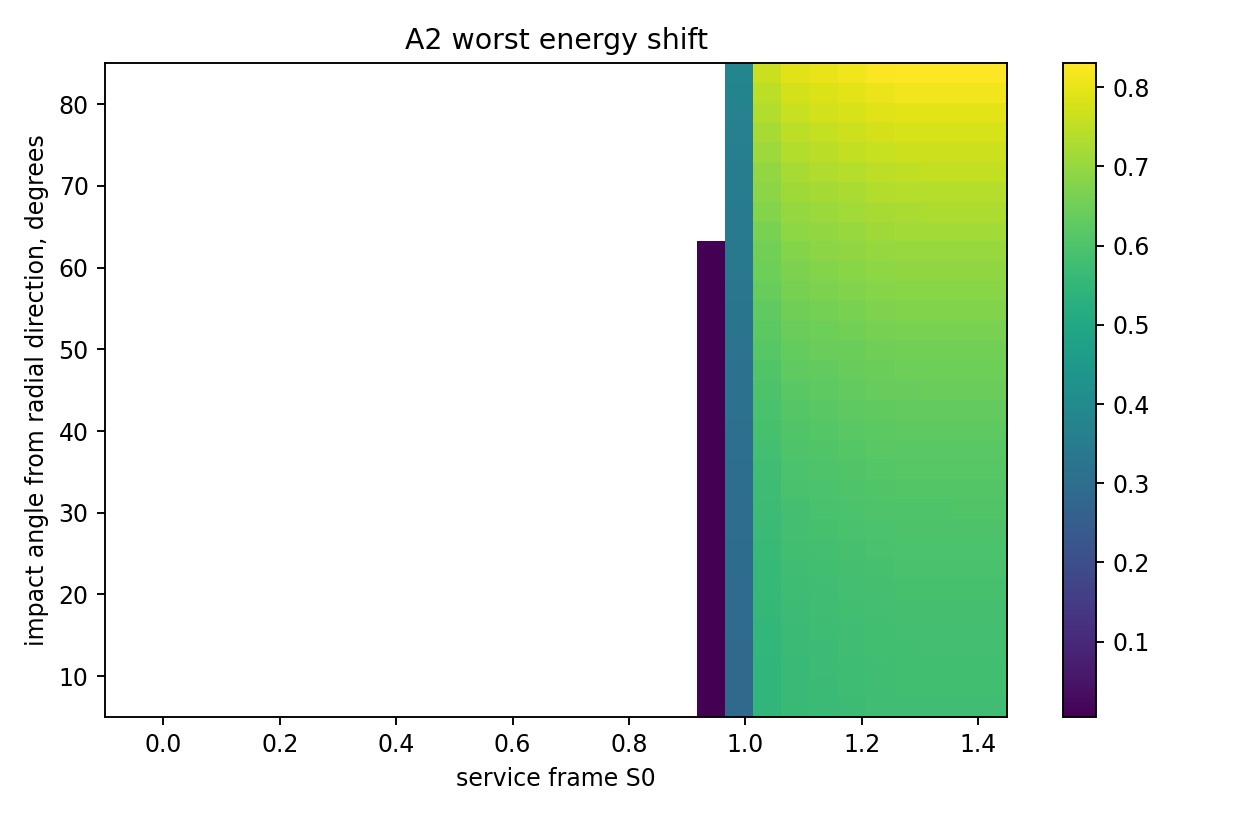

The file beside this chart, header and first rows:
, 5.0, 7.5, 10.0, 12.5, 15.0, 17.5, 20.0, 22.5, 25.0, 27.5, 30.0, 32.5, 35.0, 37.5, 40.0, 42.5, 45.0, 47.5, 50.0, 52.5, 55.0, 57.5, 60.0
-0.1, , , , , , , , , , , , , , , , , , , , , , , 
-0.05, , , , , , , , , , , , , , , , , , , , , , , 
0.0, , , , , , , , , , , , , , , , , , , , , , , 
0.05, , , , , , , , , , , , , , , , , , , , , , , 
0.1, , , , , , , , , , , , , , , , , , , , , , , 
0.15, , , , , , , , , , , , , , , , , , , , , , , 
0.2, , , , , , , , , , , , , , , , , , , , , , , 
0.25, , , , , , , , , , , , , , , , , , , , , , , 
0.3, , , , , , , , , , , , , , , , , , , , , , , 
0.35, , , , , , , , , , , , , , , , , , , , , , , 
0.4, , , , , , , , , , , , , , , , , , , , , , , 
0.45, , , , , , , , , , , , , , , , , , , , , , , 
0.5, , , , , , , , , , , , , , , , , , , , , , , 
0.55, , , , , , , , , , , , , , , , , , , , , , , 
0.6, , , , , , , , , , , , , , , , , , , , , , , 
0.65, , , , , , , , , , , , , , , , , , , , , , , 
0.7, , , , , , , , , , , , , , , , , , , , , , , 
0.75, , , , , , , , , , , , , , , , , , , , , , , 
0.8, , , , , , , , , , , , , , , , , , , , , , , 
0.85, , , , , , , , , , , , , , , , , , , , , , , 
0.9, , , , , , , , , , , , , , , , , , , , , , , 
0.95, 0.005038, 0.005037, 0.00546, 0.005189, 0.005509, 0.005084, 0.005208, 0.005347, 0.005473, 0.005086, 0.0052, 0.005101, 0.005468, 0.005126, 0.005394, 0.005153, 0.00517, 0.005185, 0.005206, 0.005347, 0.005388, 0.005366, 0.005509
1.0, 0.2898, 0.2902, 0.2907, 0.2914, 0.2922, 0.2931, 0.2943, 0.2955, 0.297, 0.2985, 0.3002, 0.3021, 0.3041, 0.3063, 0.3087, 0.3113, 0.3139, 0.3168, 0.3198, 0.323, 0.3265, 0.3301, 0.3338
1.05, 0.5465, 0.5473, 0.5484, 0.5499, 0.5516, 0.5538, 0.5563, 0.5591, 0.5622, 0.5657, 0.5696, 0.5738, 0.5783, 0.5833, 0.5887, 0.5944, 0.6005, 0.6071, 0.614, 0.6214, 0.6293, 0.6376, 0.6463
1.1, 0.5631, 0.5639, 0.5651, 0.5667, 0.5686, 0.5708, 0.5734, 0.5763, 0.5796, 0.5833, 0.5874, 0.5918, 0.5966, 0.6018, 0.6075, 0.6135, 0.62, 0.6269, 0.6343, 0.6421, 0.6503, 0.6591, 0.6684
1.15, 0.5678, 0.5686, 0.5698, 0.5714, 0.5733, 0.5756, 0.5783, 0.5813, 0.5847, 0.5884, 0.5926, 0.5971, 0.602, 0.6074, 0.6131, 0.6193, 0.626, 0.633, 0.6406, 0.6486, 0.6571, 0.666, 0.6756
1.2, 0.5717, 0.5726, 0.5739, 0.5755, 0.5775, 0.5798, 0.5825, 0.5856, 0.589, 0.5928, 0.5971, 0.6017, 0.6067, 0.6122, 0.6181, 0.6244, 0.6312, 0.6384, 0.6462, 0.6543, 0.663, 0.6722, 0.682
1.25, 0.5759, 0.5768, 0.5781, 0.5797, 0.5817, 0.5841, 0.5869, 0.59, 0.5936, 0.5975, 0.6018, 0.6066, 0.6117, 0.6173, 0.6234, 0.6299, 0.6368, 0.6442, 0.6521, 0.6606, 0.6695, 0.679, 0.689
1.3, 0.5778, 0.5788, 0.58, 0.5817, 0.5837, 0.5861, 0.5889, 0.5921, 0.5957, 0.5997, 0.6041, 0.6089, 0.6141, 0.6198, 0.6259, 0.6324, 0.6395, 0.647, 0.655, 0.6635, 0.6726, 0.6822, 0.6924
1.35, 0.5781, 0.579, 0.5803, 0.5819, 0.584, 0.5864, 0.5892, 0.5924, 0.5959, 0.5999, 0.6043, 0.6091, 0.6144, 0.62, 0.6262, 0.6327, 0.6398, 0.6473, 0.6554, 0.6639, 0.673, 0.6826, 0.6928
1.4, 0.5781, 0.579, 0.5803, 0.5819, 0.584, 0.5864, 0.5892, 0.5924, 0.596, 0.5999, 0.6043, 0.6091, 0.6144, 0.6201, 0.6262, 0.6328, 0.6398, 0.6474, 0.6554, 0.6639, 0.673, 0.6826, 0.6928
1.45, 0.5781, 0.579, 0.5803, 0.5819, 0.584, 0.5864, 0.5892, 0.5924, 0.596, 0.5999, 0.6043, 0.6091, 0.6144, 0.6201, 0.6262, 0.6328, 0.6398, 0.6474, 0.6554, 0.6639, 0.673, 0.6826, 0.6928
